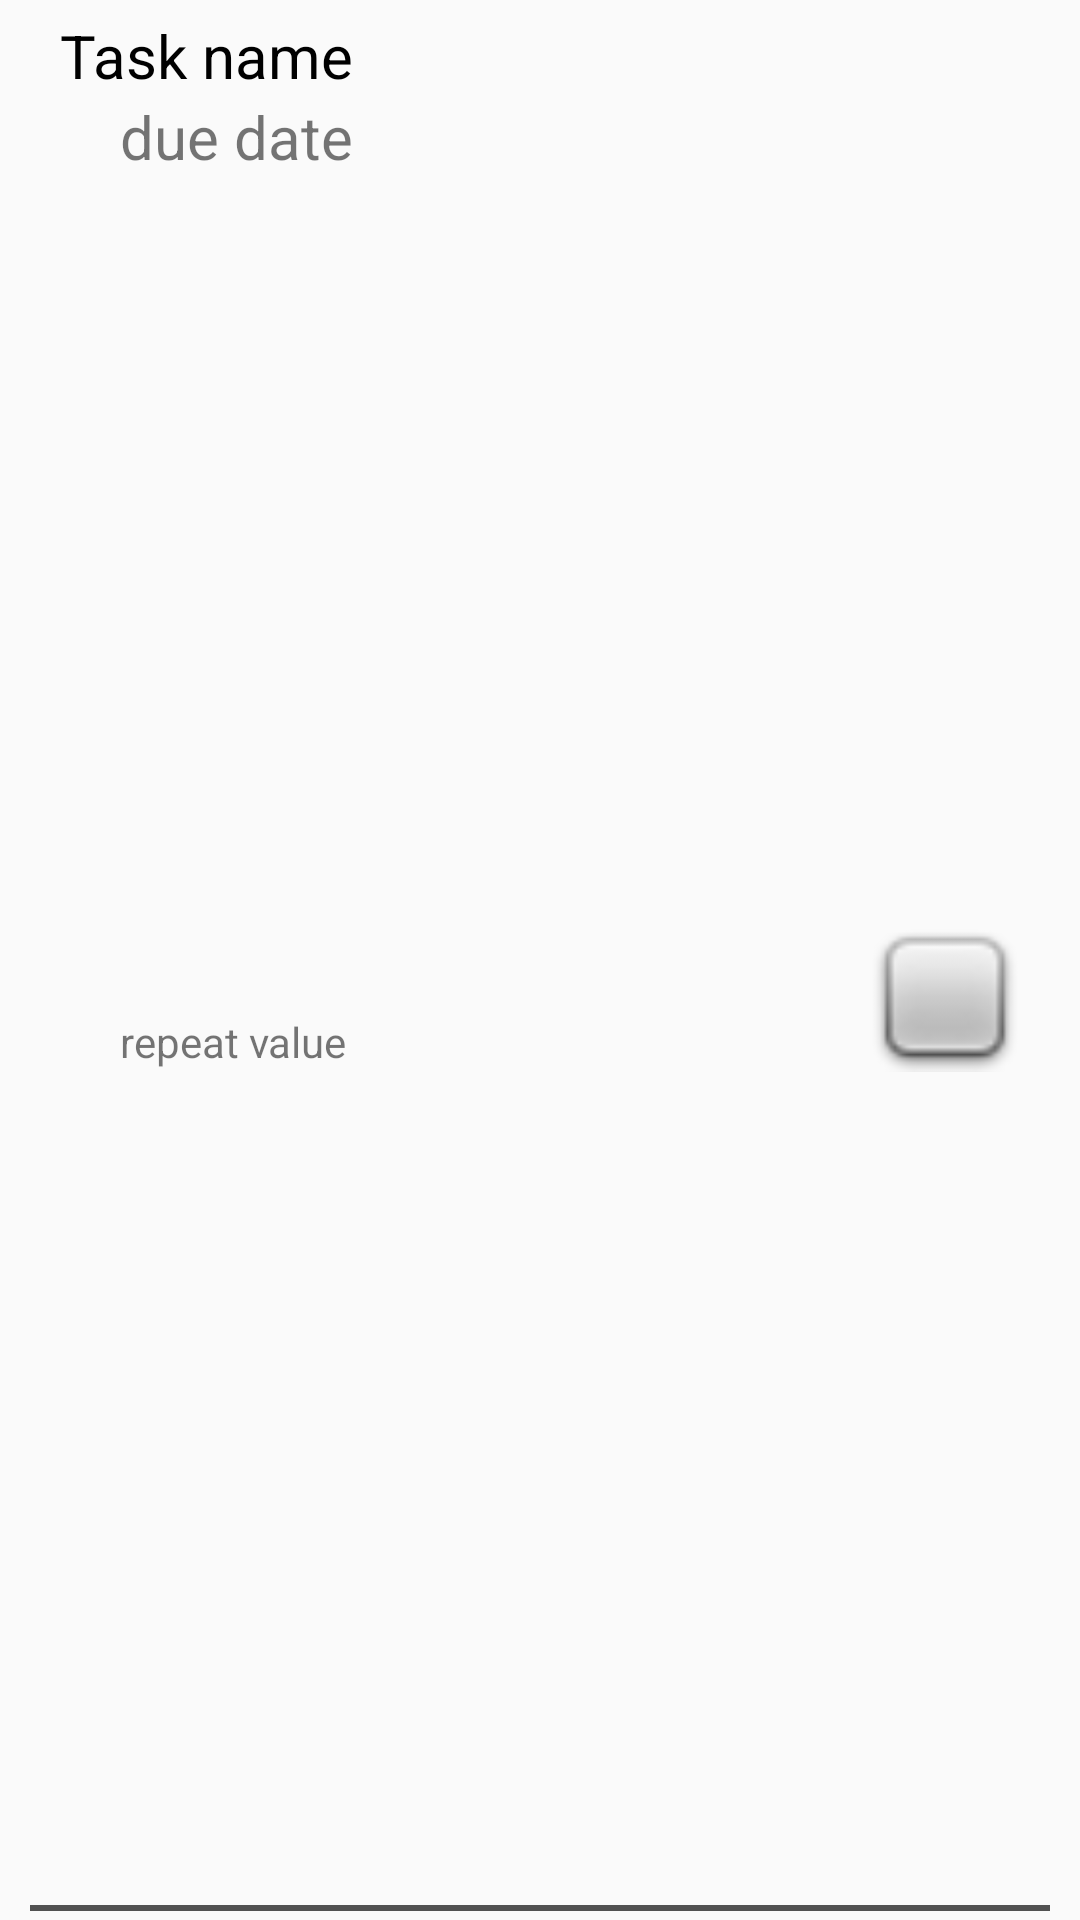

Here is an Android app screen rendered from its layout file. Give the layout XML and the strings, colors and styles it references.
<!-- AndroidManifest.xml: application theme Theme.TodoList -->
<!-- res/layout/task_format.xml -->
<?xml version="1.0" encoding="utf-8"?>
<androidx.constraintlayout.widget.ConstraintLayout xmlns:android="http://schemas.android.com/apk/res/android"
    xmlns:app="http://schemas.android.com/apk/res-auto"
    xmlns:tools="http://schemas.android.com/tools"
    android:layout_width="match_parent"
    android:layout_height="wrap_content">

    <TextView
        android:id="@+id/titleText"
        android:layout_width="wrap_content"
        android:layout_height="wrap_content"
        android:layout_marginStart="20dp"
        android:layout_marginTop="5dp"
        android:text="Task name"
        android:textColor="@color/black"
        android:textSize="20sp"
        app:layout_constraintStart_toStartOf="parent"
        app:layout_constraintTop_toTopOf="parent" />

    <ImageView
        android:id="@+id/checkboxImageView"
        android:layout_width="50dp"
        android:layout_height="50dp"
        android:layout_marginTop="5dp"
        android:layout_marginEnd="20dp"
        android:layout_marginBottom="5dp"
        app:layout_constraintBottom_toBottomOf="parent"
        app:layout_constraintEnd_toEndOf="parent"
        app:layout_constraintTop_toTopOf="parent"
        app:layout_constraintVertical_bias="0.521"
        app:srcCompat="@android:drawable/checkbox_off_background" />

    <TextView
        android:id="@+id/dueText"
        android:layout_width="wrap_content"
        android:layout_height="wrap_content"
        android:layout_marginStart="40dp"
        android:text="due date"
        android:textSize="20sp"
        app:layout_constraintStart_toStartOf="parent"
        app:layout_constraintTop_toBottomOf="@+id/titleText" />

    <TextView
        android:id="@+id/repeatText"
        android:layout_width="wrap_content"
        android:layout_height="wrap_content"
        android:layout_marginStart="40dp"
        android:layout_marginBottom="5dp"
        android:text="repeat value"
        app:layout_constraintBottom_toBottomOf="parent"
        app:layout_constraintStart_toStartOf="parent"
        app:layout_constraintTop_toBottomOf="@+id/dueText" />

    <View
        android:id="@+id/line"
        android:layout_width="match_parent"
        android:layout_height="2dp"
        android:layout_marginStart="10dp"
        android:layout_marginEnd="10dp"
        android:layout_marginBottom="3dp"
        android:background="#515151"
        app:layout_constraintBottom_toBottomOf="parent"
        app:layout_constraintEnd_toEndOf="parent"
        app:layout_constraintStart_toStartOf="parent" />

</androidx.constraintlayout.widget.ConstraintLayout>
<!-- resources referenced by this layout -->
<resources>
  <color name="black">#FF000000</color>
  <style name="Theme.TodoList" parent="Theme.AppCompat.DayNight.NoActionBar">
          
          <item name="colorPrimary">@color/purple_500</item>
          <item name="colorPrimaryVariant">@color/purple_700</item>
          <item name="colorOnPrimary">@color/white</item>
          
          <item name="colorSecondary">@color/teal_200</item>
          <item name="colorSecondaryVariant">@color/teal_700</item>
          <item name="colorOnSecondary">@color/black</item>
          
          <item name="android:statusBarColor" tools:targetApi="l">?attr/colorPrimaryVariant</item>
          
      </style>
  <color name="purple_500">#FF6200EE</color>
  <color name="purple_700">#FF3700B3</color>
  <color name="white">#FFFFFFFF</color>
  <color name="teal_200">#FF03DAC5</color>
  <color name="teal_700">#FF018786</color>
</resources>
